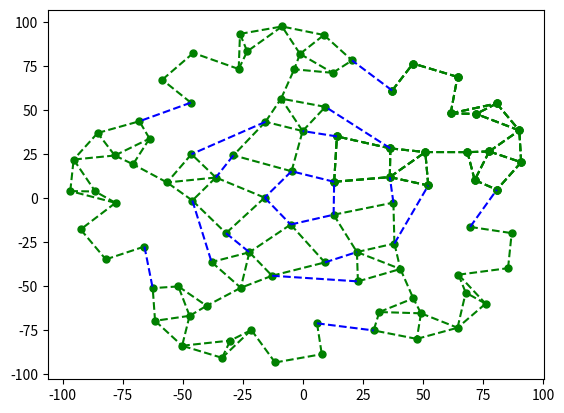

Python code for this plot:
import numpy as np
import math
import copy
#from backend.graph import Graph

"""
Stackoverflow suggestion

Create required number of nodes
Assign random x,y locations to the nodes.
WHILE nodes with no connected edges
    Select N a random node with no edge
    LOOP select M a different node at random
        IF edge N-M does NOT intersect previous edges
             Add N-M edge to graph
             BREAK out of LOOP
"""

class Vert:
    def __init__(self,x,y,i=0):
        self.x = x
        self.y = y
        self.i = i
    def rotate(self,angle):
        return Vert(self.x*np.cos(angle)-self.y*np.sin(angle), self.x*np.sin(angle)+self.y*np.cos(angle), self.i)
    def distance_sq(self,o):
        return (self.x-o.x)**2+(self.y-o.y)**2
    def __str__(self):
        return "("+str(self.x)+","+str(y)+")"
    def triangle_area(self,v2,v3):
        x1, y1, x2, y2, x3, y3 = self.x, self.y, v2.x, v2.y, v3.x, v3.y
        return abs(0.5 * (((x2-x1)*(y3-y1))-((x3-x1)*(y2-y1))))
    def min_altitude(self,v2,v3):
        a = self.triangle_area(v2,v3)
        l = max(self.distance_sq(v2),self.distance_sq(v3))
        l = max(l,v2.distance_sq(v3))
        return 2*a/np.sqrt(l)

def check_spread(v,verts,r):
    for v2 in verts:
        if v.distance_sq(v2) < r**2:
            return False
    return True

def check_triangles_altitudes(v,verts,lim):
    for i in range(len(verts)):
        for j in range(i+1,len(verts)):
            if v.min_altitude(verts[i],verts[j]) < lim:
                return False
    return True

def generate_in_sector(rng, r1, r2, max_angle):
    r = rng.uniform(r1,r2)
    angle = rng.uniform(0,max_angle)
    return (r*np.cos(angle), r*np.sin(angle))

def ccw(A,B,C):
    return (C.y-A.y) * (B.x-A.x) > (B.y-A.y) * (C.x-A.x)

# Return true if line segments AB and CD intersect
def intersect(A,B,C,D):
    return ccw(A,C,D) != ccw(B,C,D) and ccw(A,B,C) != ccw(A,B,D)

def intersect_check(e,lst):
    for edge in lst:
        if e[0] is edge[0] or e[0] is edge[1] or e[1] is edge[0] or e[1] is edge[1]:
            continue
        if intersect(e[0],e[1],edge[0],edge[1]):
            return True
    return False

import matplotlib.pyplot as plt

def plot_graph(verts,edges, spec_edges=None):
    plt.plot([a.x for a in verts], [a.y for a in verts],
             color='green', linestyle='none', linewidth = 3,
             marker='o', markerfacecolor='green', markersize=5)
    for e in edges:
        plt.plot([e[0].x, e[1].x], [e[0].y, e[1].y], linestyle='dashed', color='green')
    if spec_edges is not None:
        for e in spec_edges:
            plt.plot([e[0].x, e[1].x], [e[0].y, e[1].y], linestyle='dashed', color='blue')
    plt.show()

def generate_edges(verts, nedges):
    possible_edges = []
    edges = []
    for i in range(len(verts)):
        for j in range(i+1,len(verts)):
            possible_edges.append((verts[i],
                                   verts[j],
                                   np.sqrt(verts[i].distance_sq(verts[j]))))
    possible_edges.sort(key=lambda x: x[2])
    lst = list(verts)
    for e in possible_edges:
        if intersect_check(e,edges):
            continue
        edges.append(e)
        try:
            lst.remove(e[0])
        except ValueError:
            pass
        try:
            lst.remove(e[1])
        except ValueError:
            pass
        if len(lst) == 0 and len(edges) >= nedges:
            break
    return edges

def GraphGenerator(nteams, 
                   n_outer_ring_vert_per_team, 
                   n_core_vert_per_team,
                   n_outer_edges,
                   n_core_edges,
                   n_links,
                   seed=1223123):
    rng = np.random.default_rng(seed)
    outer_sector_v = []
    max_angle = 2*np.pi/nteams
    R = 100
    r1 = np.sqrt(n_core_vert_per_team)*R/np.sqrt(n_core_vert_per_team+n_core_vert_per_team)
    while len(outer_sector_v) != n_outer_ring_vert_per_team:
        v = generate_in_sector(rng,r1,R,max_angle)
        vv = Vert(v[0],v[1])
        if not check_spread(vv,outer_sector_v,9):
            continue
        if not check_triangles_altitudes(vv,outer_sector_v,1):
            continue
        outer_sector_v.append(vv)
        print(str(len(outer_sector_v))+"-th vertex generated")
    outer_sector_e = generate_edges(outer_sector_v, n_outer_edges)
    plot_graph(outer_sector_v,outer_sector_e)
    
    core_sector_v = []
    while len(core_sector_v) != n_core_vert_per_team:
        v = generate_in_sector(rng,0,r1*np.cos(max_angle/2.),max_angle)
        vv = Vert(v[0],v[1])
        if not check_spread(vv,core_sector_v,6):
            continue
        if not check_triangles_altitudes(vv,core_sector_v,1):
            continue
        core_sector_v.append(vv)
        print(str(len(outer_sector_v))+"-th vertex generated")
    core_sector_e = generate_edges(core_sector_v, n_core_edges)
    plot_graph(core_sector_v,core_sector_e)
    
    possible_edges = []
    for vc in core_sector_v:
        for vo in outer_sector_v:
            e  = (vc,vo,np.sqrt(vc.distance_sq(vo)))
            if intersect_check(e,outer_sector_e):
                continue
            if intersect_check(e,core_sector_e):
                continue
            possible_edges.append(e)
    possible_edges.sort(key=lambda x: x[2])
    
    sector_v = list(core_sector_v)
    sector_v += outer_sector_v
    sector_e = list(core_sector_e)
    sector_e += outer_sector_e
    sector_e += possible_edges[0:1]
    plot_graph(sector_v,sector_e)
    l = len(sector_v)
    sectors_v = [sector_v]
    sectors_e = [sector_e]
    for i in range(l):
        sector_v[i].i = i
    
    for i in range(1,nteams):
        sectors_v.append([])
        for v in sectors_v[0]:
            sectors_v[i].append(v.rotate(max_angle*i))
    
    for i in range(1,nteams):
        sectors_e.append([])
        for e in sectors_e[0]:
            sectors_e[i].append((sectors_v[i][e[0].i],
                                 sectors_v[i][e[1].i],
                                 e[2]))
    
    possible_edges = []
    for vc in sectors_v[0]:
        for vo in sectors_v[1]:
            e  = (vc,vo,np.sqrt(vc.distance_sq(vo)))
            if intersect_check(e,sectors_e[0]):
                continue
            if intersect_check(e,sectors_e[1]):
                continue
            possible_edges.append(e)
    possible_edges.sort(key=lambda x: x[2])
    
    links = []
    vertices0 = set(range(len(sectors_v[0])))
    vertices1 = set(range(len(sectors_v[0])))
    for e in possible_edges:
        if e[0].i in vertices0 and e[1].i in vertices1:
            links.append((e[0].i,e[1].i))
            vertices0.remove(e[0].i)
            vertices1.remove(e[1].i)
    
    links_e = []
    for i in range(nteams):
        j = (i+1) % nteams
        count = 0
        for l in links:
            v1 = sectors_v[i][l[0]]
            v2 = sectors_v[j][l[1]]
            e = (v1,v2,np.sqrt(v1.distance_sq(v2)))
            if intersect_check(e,links_e):
                continue
            links_e.append(e)
            count+=1
            if count >= n_links:
                break
        
    vv = sum(sectors_v,[])
    for i in range(len(vv)):
        vv[i].i = i
    ee = sum(sectors_e,[])
    
    plot_graph(vv,ee, links_e)
    
    ee += links_e
    return (vv,ee)


if __name__=="__main__":
    GraphGenerator(nteams=5, 
                   n_outer_ring_vert_per_team=12, 
                   n_core_vert_per_team=6,
                   n_outer_edges=16,
                   n_core_edges=8,
                   n_links=4)
